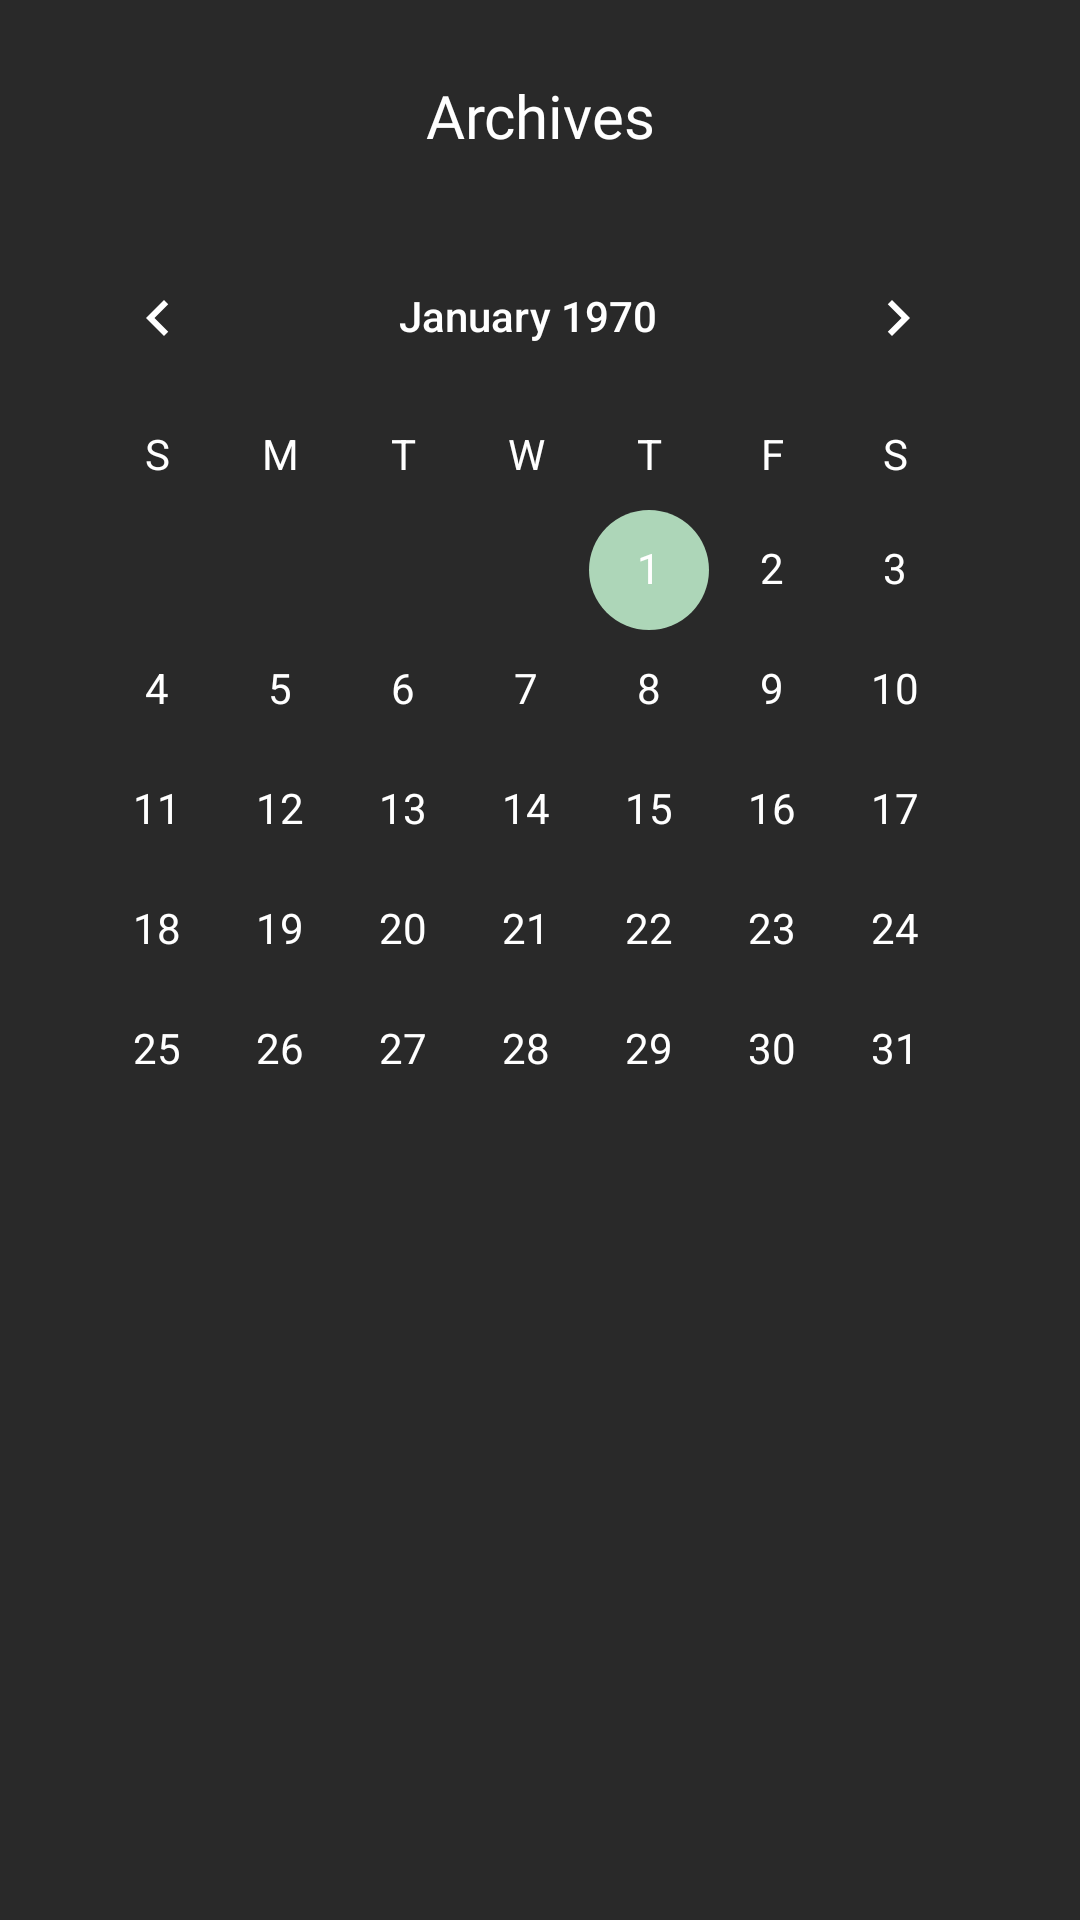

Produce the Android XML layout that renders to this screen, including the resource entries it uses.
<!-- AndroidManifest.xml: application theme Theme.MyNotesApplication -->
<!-- res/layout/dark_activity_archives.xml -->
<?xml version="1.0" encoding="utf-8"?>
<LinearLayout xmlns:android="http://schemas.android.com/apk/res/android"
    xmlns:tools="http://schemas.android.com/tools"
    android:layout_width="match_parent"
    android:layout_height="match_parent"
    xmlns:app="http://schemas.android.com/apk/res-auto"
    android:background="@color/black"
    android:orientation="vertical">

    <TextView
        android:id="@+id/appTitle"
        android:layout_width="match_parent"
        android:layout_height="wrap_content"
        android:layout_marginTop="25dp"
        android:fontFamily="@font/inter_bold"
        android:gravity="center_horizontal"
        android:text="Archives"
        android:textColor="@color/white"
        android:textSize="20sp" />



    <CalendarView
        android:id="@+id/calendarView"
        android:layout_width="match_parent"
        android:layout_height="wrap_content"
        android:paddingLeft="12dp"
        android:paddingTop="20dp"
        android:paddingRight="4dp"
        android:theme="@style/CalenderViewCustom"
        android:dateTextAppearance="@style/CalenderViewDateCustomText"
        android:weekDayTextAppearance="@style/CalenderViewWeekCustomText"/>

    <androidx.recyclerview.widget.RecyclerView
        android:id="@+id/recyclerView"
        android:layout_width="match_parent"
        android:layout_height="252dp" />

    <androidx.constraintlayout.widget.ConstraintLayout
        android:layout_width="match_parent"
        android:layout_height="match_parent">

        <ImageView
            android:id="@+id/cancelButton"
            android:layout_width="40dp"
            android:layout_height="42dp"
            android:src="@drawable/baseline_cancel_24"
            app:layout_constraintBottom_toBottomOf="parent"
            app:layout_constraintEnd_toEndOf="parent"
            app:layout_constraintHorizontal_bias="0.498"
            app:layout_constraintStart_toStartOf="parent"
            app:layout_constraintTop_toTopOf="parent"
            app:layout_constraintVertical_bias="0.36" />
    </androidx.constraintlayout.widget.ConstraintLayout>

</LinearLayout>
<!-- resources referenced by this layout -->
<resources>
  <color name="black">#292929</color>
  <color name="white">#FFFFFFFF</color>
  <style name="CalenderViewCustom" parent="Theme.AppCompat">
          <item name="colorAccent">@color/teal</item>
          <item name="colorPrimary">@color/white</item>
      </style>
  <style name="CalenderViewDateCustomText" parent="android:TextAppearance.DeviceDefault.Small">
          <item name="android:textColor">@color/white</item>
          <item name="android:weekNumberColor">@color/teal</item>
      </style>
  <style name="CalenderViewWeekCustomText" parent="android:TextAppearance.DeviceDefault.Small">
          <item name="android:textColor">@color/white</item>
      </style>
  <style name="Theme.MyNotesApplication" parent="Theme.MaterialComponents.DayNight.NoActionBar">
  
          
          <item name="colorPrimary">@color/purple_500</item>
          <item name="colorPrimaryVariant">@color/purple_700</item>
          <item name="colorOnPrimary">@color/white</item>
  
          
          <item name="colorSecondary">@color/teal_200</item>
          <item name="colorSecondaryVariant">@color/teal_700</item>
          <item name="colorOnSecondary">@color/black</item>
  
          
          <item name="android:statusBarColor">?attr/colorPrimaryVariant</item>
  
          
  
      </style>
  <color name="teal">#add6b8</color>
  <color name="purple_500">#FF6200EE</color>
  <color name="purple_700">#FF3700B3</color>
  <color name="teal_200">#FF03DAC5</color>
  <color name="teal_700">#FF018786</color>
</resources>
